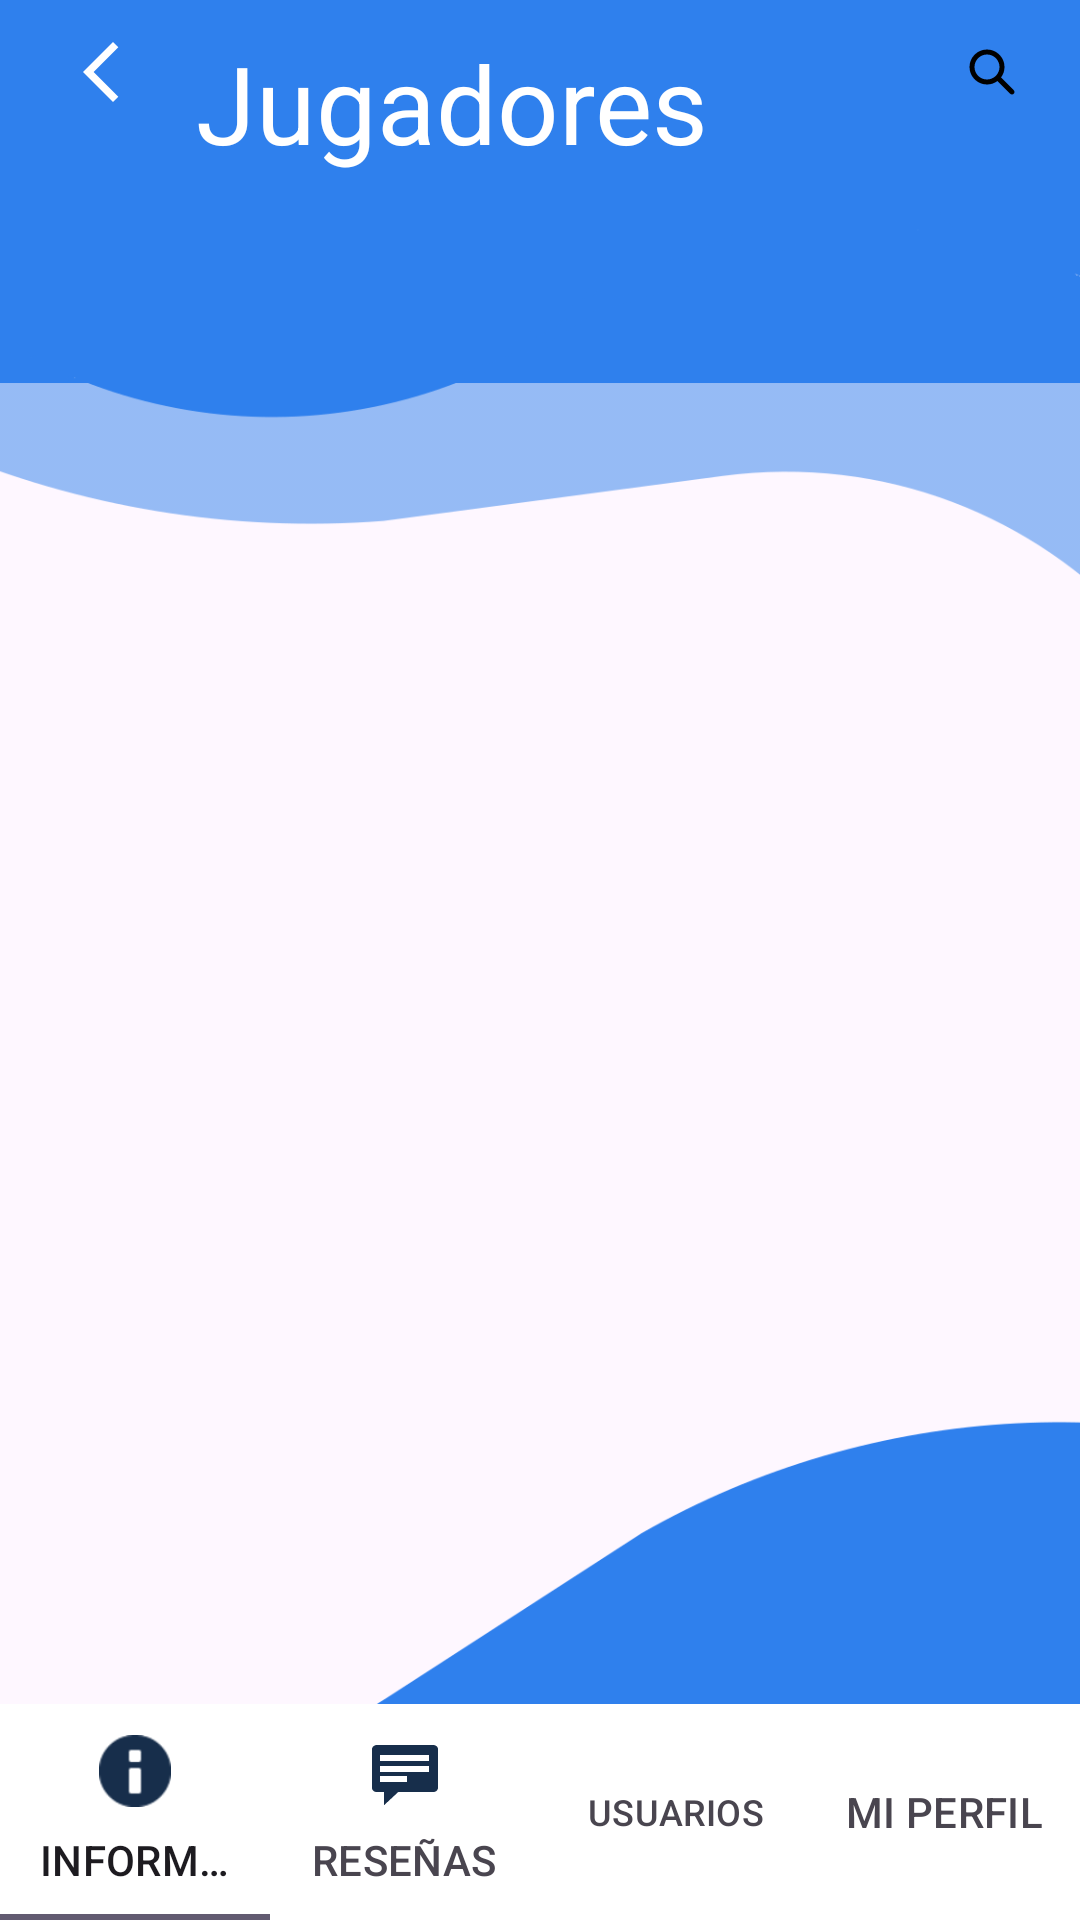

Here is an Android app screen rendered from its layout file. Give the layout XML and the strings, colors and styles it references.
<!-- AndroidManifest.xml: application theme Theme.Client_app -->
<!-- res/layout/activity_listar_usuarios.xml -->
<?xml version="1.0" encoding="utf-8"?>
<RelativeLayout xmlns:android="http://schemas.android.com/apk/res/android"
    xmlns:app="http://schemas.android.com/apk/res-auto"
    xmlns:tools="http://schemas.android.com/tools"
    android:layout_width="match_parent"
    android:layout_height="match_parent"
    tools:context=".ListarUsuarios"
    android:layout_alignParentStart="true"
    android:layout_alignParentTop="true"
    android:background="@drawable/pantallas"
    android:orientation="vertical">

    <LinearLayout
        android:layout_width="match_parent"
        android:layout_height="wrap_content"
        android:orientation="horizontal">

        <ImageButton
            android:id="@+id/backButton"
            android:layout_width="67dp"
            android:layout_height="48dp"
            android:background="@null"
            android:contentDescription="@string/backButtonDescription"
            android:src="@drawable/arrow_back_white" />

        <Space
            android:layout_width="0dp"
            android:layout_height="48dp"
            android:layout_weight="1" />

        <ImageButton
            android:id="@+id/searchPlayer"
            android:layout_width="59dp"
            android:layout_height="48dp"
            android:background="@null"
            android:contentDescription="@string/peopleButtonDescription"
            android:src="@drawable/search_icon" />


    </LinearLayout>

    <FrameLayout
        android:id="@+id/FRLayout"
        android:layout_width="wrap_content"
        android:layout_height="wrap_content"
        android:layout_gravity="center"
        android:layout_marginTop="10dp">


        <LinearLayout
            android:layout_width="match_parent"
            android:layout_height="match_parent"
            android:layout_gravity="center"
            android:orientation="horizontal"
            android:paddingLeft="32dp"
            android:paddingRight="32dp">

            <TextView
                android:id="@+id/tvUsers"
                android:layout_width="wrap_content"
                android:layout_height="wrap_content"
                android:layout_gravity="center"
                android:layout_marginLeft="100px"
                android:gravity="top"
                android:text="Jugadores"
                android:textAppearance="@style/profileName" />


        </LinearLayout>

    </FrameLayout>

    <LinearLayout
        android:layout_below="@id/FRLayout"
        android:layout_above="@id/tabLayout"
        android:layout_width="match_parent"
        android:layout_height="match_parent"
        android:layout_marginTop="12dp"
        android:orientation="vertical">


        <androidx.recyclerview.widget.RecyclerView
            android:id="@+id/recyclerView2"
            android:layout_width="match_parent"
            android:layout_height="wrap_content"
            app:layout_constraintTop_toTopOf="parent"
            app:layout_constraintBottom_toBottomOf="parent"
            app:layout_constraintStart_toStartOf="parent"
            app:layout_constraintEnd_toEndOf="parent" />

    </LinearLayout>

    <com.google.android.material.tabs.TabLayout
        android:id="@+id/tabLayout"
        style="@style/CustomTabLayout"
        android:layout_width="match_parent"
        android:layout_height="wrap_content"
        android:layout_alignParentBottom="true"
        android:background="#FFFFFF"
        app:tabBackground="@android:color/transparent"
        app:tabIconTint="@color/principal">

        <com.google.android.material.tabs.TabItem
            android:id="@+id/tabInfo"
            android:layout_width="0dp"
            android:layout_height="0dp"
            android:icon="@android:drawable/ic_dialog_info"
            android:text="@string/informaci_n" />

        <com.google.android.material.tabs.TabItem
            android:id="@+id/tabReviews"
            android:layout_width="0dp"
            android:layout_height="0dp"
            android:icon="@android:drawable/stat_notify_chat"
            android:text="@string/rese_as" />

        <com.google.android.material.tabs.TabItem
            android:id="@+id/tabUsers"
            android:layout_width="0dp"
            android:layout_height="0dp"
            android:icon="@drawable/people_icon"
            android:text="@string/usuarios" />

        <com.google.android.material.tabs.TabItem
            android:id="@+id/tabProfile"
            android:layout_width="0dp"
            android:layout_height="0dp"
            android:icon="@drawable/ic_usuario"
            android:text="@string/mi_perfil" />

    </com.google.android.material.tabs.TabLayout>
</RelativeLayout>
<!-- resources referenced by this layout -->
<resources>
  <color name="principal">#172E4B</color>
  <!-- drawable arrow_back_white (drawable) -->
  <vector android:height="24dp" android:tint="#FFFF"
      android:viewportHeight="24" android:viewportWidth="24"
      android:width="24dp" xmlns:android="http://schemas.android.com/apk/res/android">
      <path android:fillColor="@android:color/black" android:pathData="M17.77,3.77l-1.77,-1.77l-10,10l10,10l1.77,-1.77l-8.23,-8.23z"/>
  </vector>
  <!-- drawable pantallas: png bitmap (drawable, 28540 bytes) -->
  <!-- drawable search_icon (drawable) -->
  <?xml version="1.0" encoding="utf-8"?>
  <vector android:height="20dp" android:tint="#000000"
      android:viewportHeight="24" android:viewportWidth="24"
      android:width="20dp" xmlns:android="http://schemas.android.com/apk/res/android">
      <path android:fillColor="@android:color/white" android:pathData="M10 5C7.23858 5 5 7.23858 5 10C5 12.7614 7.23858 15 10 15C11.381 15 12.6296 14.4415 13.5355 13.5355C14.4415 12.6296 15 11.381 15 10C15 7.23858 12.7614 5 10 5ZM3 10C3 6.13401 6.13401 3 10 3C13.866 3 17 6.13401 17 10C17 11.5719 16.481 13.0239 15.6063 14.1921L20.7071 19.2929C21.0976 19.6834 21.0976 20.3166 20.7071 20.7071C20.3166 21.0976 19.6834 21.0976 19.2929 20.7071L14.1921 15.6063C13.0239 16.481 11.5719 17 10 17C6.13401 17 3 13.866 3 10Z"/>
  </vector>
  <string name="backButtonDescription">
      Go back.
      </string>
  <string name="informaci_n">Información</string>
  <string name="mi_perfil">Mi Perfil</string>
  <string name="peopleButtonDescription">
      Obliqued users.
      </string>
  <string name="rese_as">Reseñas</string>
  <string name="usuarios">Usuarios</string>
  <style name="CustomTabLayout" parent="Widget.Design.TabLayout">
          <item name="tabBackground">?attr/selectableItemBackground</item>
      </style>
  <style name="profileName">
          <item name="android:textSize">36sp</item>
          <item name="android:textColor">#FFFFFF</item>
      </style>
  <style name="Theme.Client_app" parent="Base.Theme.Client_app" />
  <style name="Base.Theme.Client_app" parent="Theme.Material3.DayNight.NoActionBar">
          
          <item name="colorPrimary">@color/light_blue_900</item>
  
          
          <item name="android:statusBarColor">@color/black</item>
  
          
          <item name="android:navigationBarColor">@color/black</item>
  
          
          <item name="android:colorControlNormal">@color/white</item>
  
          <item name="android:icon">@color/white</item>
  
      </style>
  <color name="light_blue_900">#FF01579B</color>
  <color name="black">#FF000000</color>
  <color name="white">#FFFFFFFF</color>
</resources>
